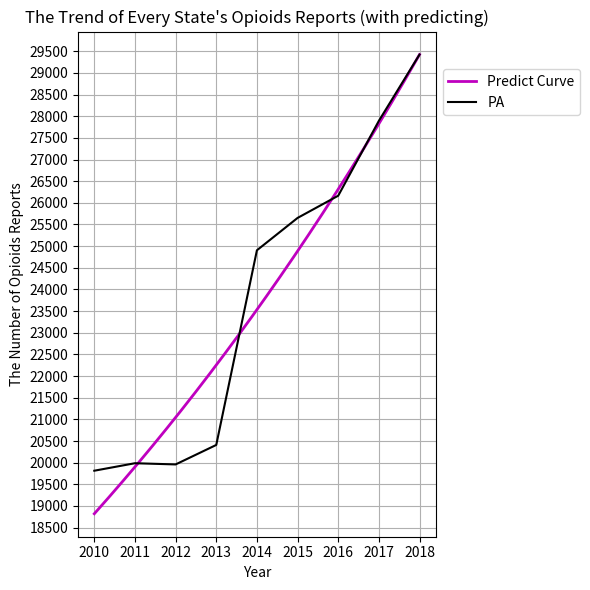

Here is the Python script that generated this plot:
#!/usr/bin/env python3
# -*- coding: utf-8 -*-
"""
Created on Sat Jan 26 20:32:17 2019

[redacted]
"""

import math
import statistics as stcs
import numpy as np
import matplotlib.pyplot as plt


PA_reports = [89981, 86793, 78577, 72096, 77318, 75351, 72376, 68751]


everyYearOpioidsInStates = {'PA': [19814, 19987, 19959, 20409, 24904, 25651, 26164, 27894]}

x = [0, 1, 2, 3, 4, 5, 6, 7]
y = []
for i in range(0, 8):
    y.append(math.log(everyYearOpioidsInStates['PA'][i]))

Xmean = stcs.mean(x)
Ymean = stcs.mean(y)

xi_Xmeanyi_Ymean = []
xi_Xmean2 = []

for i in range(0, 8):
    xi_Xmeanyi_Ymean.append((x[i] - Xmean) * (y[i] - Ymean))
    xi_Xmean2.append((x[i] - Xmean)**2)
    
print(xi_Xmean2)

k1 = sum(xi_Xmeanyi_Ymean) / sum(xi_Xmean2)
b1 = Ymean - k1 * Xmean

print("S for 7", math.exp(y[6]))
print("S_fitting for 8", math.exp(k1 * 8 + b1))
print("k1: ", k1, "b1: ", b1)

k1 = 0.055862278328475935 
b1 = 9.842679053908535

'''
Y2 = []

for i in range(0, 8):
    Y2.append(everyYearOpioidsInStates['PA'][i] + k1 * x[i] * math.exp(k1 * x[i] + b1))

Y2mean = stcs.mean(Y2)

xi_Xmeany2i_Y2mean = []

for i in range(0, 8):
    xi_Xmeany2i_Y2mean.append((x[i] - Xmean) * (Y2[i] - Y2mean))
    
k2 = sum(xi_Xmeany2i_Y2mean) / sum(xi_Xmean2)
b2 = Y2mean - k2 * Xmean

print(xi_Xmean2)

print(k2, b2)
print("i_fitting for 8", k2 * 8 + b2 - k1 * x[i] * math.exp(k1 * x[i] + b1))
'''
plt.figure(figsize=(6, 6))

years = [2010, 2011, 2012, 2013, 2014, 2015, 2016, 2017, 2018]
xV = list(np.linspace(2010, 2018, 1000))
print(type(xV))
yV = []
for i in range(0, len(xV)):
    yV.append(math.exp((xV[i] - 2010) * k1 + b1))

plt.title('The Trend of Every State\'s Opioids Reports (with predicting)')
plt.xlabel('Year')
plt.ylabel('The Number of Opioids Reports')

y_ticks = np.arange(0, 30001, 500)
plt.yticks(y_ticks)
x_ticks = [2010, 2011, 2012, 2013, 2014, 2015, 2016, 2017, 2018]
plt.xticks(x_ticks)

pioidsWithPredicting = everyYearOpioidsInStates['PA']
pioidsWithPredicting.append(29424)

plt.plot(xV,yV,label = 'Predict Curve',color = 'm',linewidth = 2)
plt.plot(years, pioidsWithPredicting, 'k', label = 'PA')
  #作图，设置标签、线条颜色、线条大小

plt.legend(bbox_to_anchor=(1, 0.88), loc='center left')

plt.grid()

plt.tight_layout()


plt.savefig("PA_Predicting_Opioids_Trend.jpg", dpi = 300)

plt.show()



